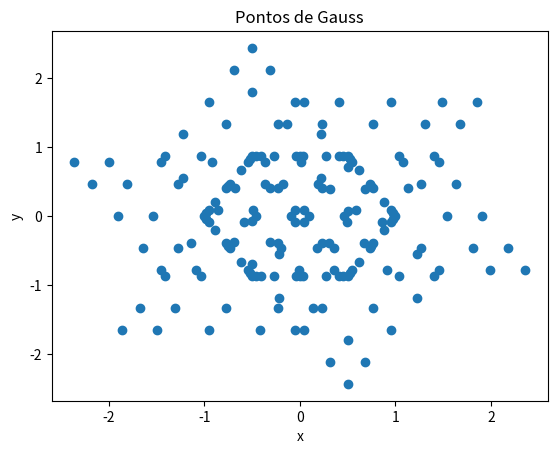

Reproduce this figure in Python.
import numpy as np
from numpy.polynomial.legendre import leggauss

def gauss_points1(num_nodes_element, num_sides):
    """
    Calcula os pontos de Gauss e os pesos a partir do número total de nós do elemento e da ordem especificadas.
    
    Args:
    - num_nodes_element (int): O número de pontos do elemento.
    - num_sides (int): O número de lados do polígono regular.
    
    Returns:
    - gauss_points (list of tuples): Lista de tuplas contendo os pontos de Gauss (xi, yi) e os pesos correspondentes.
    """
    points, weights = leggauss(num_nodes_element)  # Obtém os pontos e pesos de Gauss-Legendre para a ordem especificada
    gauss_points = []  # Inicializa a lista de pontos de Gauss

    angles = np.linspace(0, 2 * np.pi, num_sides, endpoint=False)  # Calcula os ângulos dos vértices do polígono regular
    vertices = [(np.cos(angle), np.sin(angle)) for angle in angles]  # Calcula as coordenadas dos vértices do polígono

    for i in range(num_sides):
        v0 = np.array(vertices[i])  # Obtém o vértice atual
        v1 = np.array(vertices[(i + 1) % num_sides])  # Obtém o próximo vértice, considerando o polígono circular
        for p, w in zip(points, weights):
            xi = (1 - p) / 2  # Mapeia os pontos de Gauss de [-1, 1] para [0, 1]
            x = v0 + xi * (v1 - v0)  # Calcula a posição do ponto de Gauss ao longo da aresta do polígono
            gauss_points.append((x[0], x[1], w / num_sides))  # Adiciona o ponto de Gauss e o peso à lista

    for i in range(num_sides):
        v0 = np.array(vertices[i])  # Obtém o vértice atual
        v1 = np.array(vertices[(i + 1) % num_sides])  # Obtém o próximo vértice
        v2 = np.array([0, 0])  # Considera o centro do polígono como vértice adicional
        for pi, wi in zip(points, weights):
            for pj, wj in zip(points, weights):
                x = v0 * (1 - pi - pj) + v1 * pi + v2 * pj  # Calcula a posição do ponto de Gauss dentro do triângulo
                weight = wi * wj / (2 * num_sides)  # Calcula o peso ajustado para o triângulo
                gauss_points.append((x[0], x[1], weight))  # Adiciona o ponto de Gauss e o peso à lista
    
    return gauss_points  # Retorna a lista de pontos de Gauss e pesos

# # Exemplo de uso:
# num_nodes_element = 3
# num_sides = 4
# gauss_points_list = gauss_points1(num_nodes_element, num_sides)
# for point in gauss_points_list:
#     print(point)

import matplotlib.pyplot as plt

num_nodes_element = 5
num_sides = 6
gauss_points_list = gauss_points1(num_nodes_element, num_sides)

# Separa os pontos de Gauss em x e y
x = [point[0] for point in gauss_points_list]
y = [point[1] for point in gauss_points_list]

# Plota os pontos de Gauss
plt.scatter(x, y)
plt.title("Pontos de Gauss")
plt.xlabel("x")
plt.ylabel("y")
plt.show()